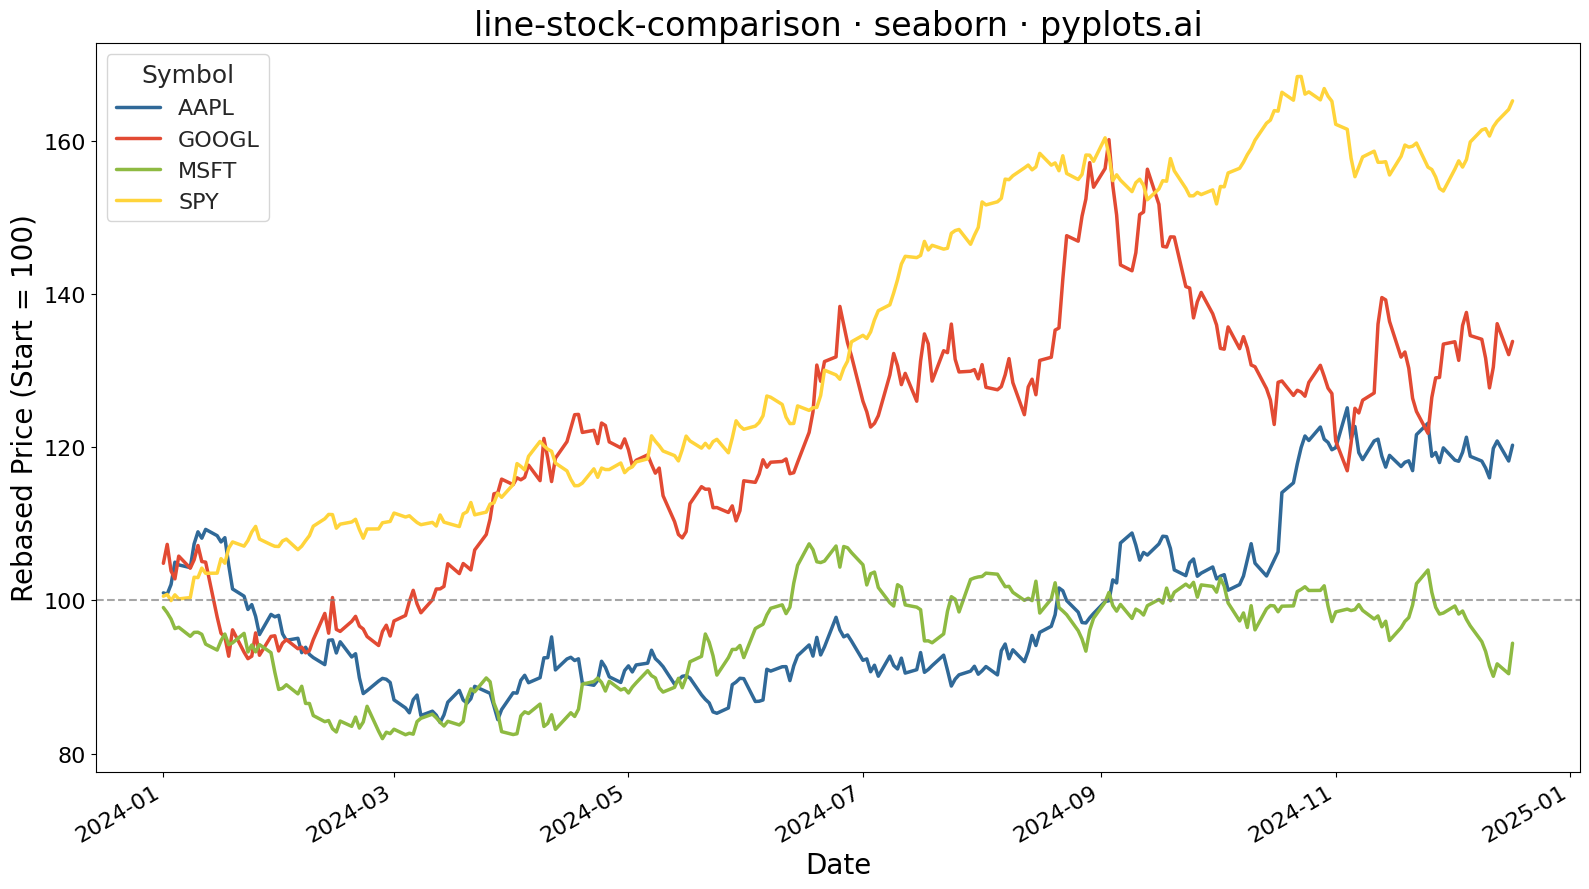

Reproduce this figure in Python.
""" pyplots.ai
line-stock-comparison: Stock Price Comparison Chart
Library: seaborn 0.13.2 | Python 3.13.11
Quality: 92/100 | Created: 2026-01-20
"""

import matplotlib.pyplot as plt
import numpy as np
import pandas as pd
import seaborn as sns


# Data - Generate synthetic stock price data for 4 tech companies over 1 year
np.random.seed(42)

dates = pd.date_range("2024-01-01", periods=252, freq="B")  # Business days
symbols = ["AAPL", "GOOGL", "MSFT", "SPY"]

# Generate realistic stock price movements using geometric Brownian motion
data = []
for symbol in symbols:
    # Different drift and volatility for each stock
    if symbol == "AAPL":
        drift, volatility = 0.0008, 0.018
    elif symbol == "GOOGL":
        drift, volatility = 0.0006, 0.022
    elif symbol == "MSFT":
        drift, volatility = 0.0010, 0.016
    else:  # SPY (index, lower volatility)
        drift, volatility = 0.0005, 0.010

    returns = np.random.normal(drift, volatility, len(dates))
    price = 100 * np.exp(np.cumsum(returns))  # Start at 100 (already rebased)

    for date, p in zip(dates, price, strict=True):
        data.append({"date": date, "symbol": symbol, "rebased_price": p})

df = pd.DataFrame(data)

# Plot
fig, ax = plt.subplots(figsize=(16, 9))

# Set seaborn style
sns.set_style("whitegrid")

# Use distinct, colorblind-safe colors
palette = {"AAPL": "#306998", "GOOGL": "#E24A33", "MSFT": "#8EBA42", "SPY": "#FFD43B"}

# Line plot with distinct colors
sns.lineplot(data=df, x="date", y="rebased_price", hue="symbol", palette=palette, linewidth=2.5, ax=ax)

# Add reference line at 100 (starting point)
ax.axhline(y=100, color="gray", linestyle="--", linewidth=1.5, alpha=0.7, label="_nolegend_")

# Styling
ax.set_xlabel("Date", fontsize=20)
ax.set_ylabel("Rebased Price (Start = 100)", fontsize=20)
ax.set_title("line-stock-comparison · seaborn · pyplots.ai", fontsize=24)
ax.tick_params(axis="both", labelsize=16)

# Improve legend
ax.legend(title="Symbol", fontsize=16, title_fontsize=18, loc="upper left")

# Format x-axis dates
fig.autofmt_xdate(rotation=30)

plt.tight_layout()
plt.savefig("plot.png", dpi=300, bbox_inches="tight")
